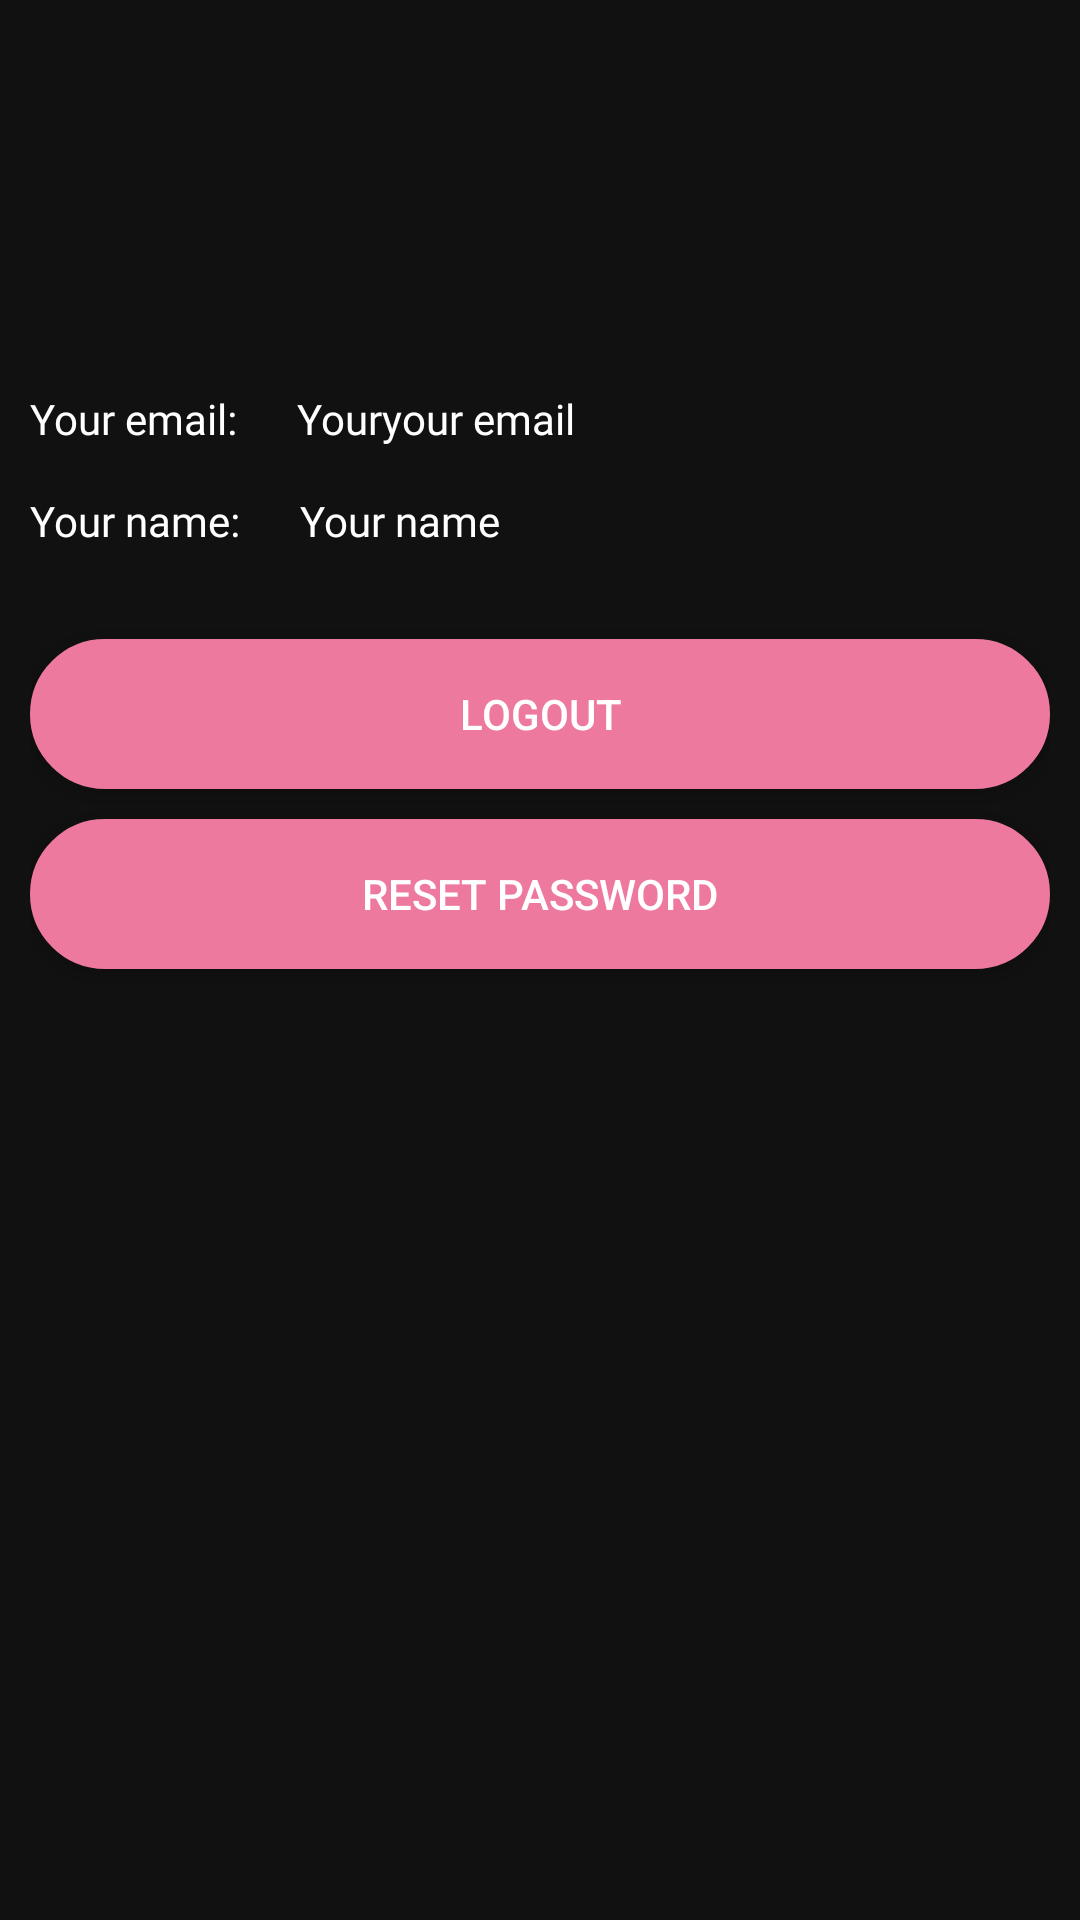

Reconstruct the res/layout file that produces this screen, plus the resources it refers to.
<!-- AndroidManifest.xml: application theme myStyle -->
<!-- res/layout/fragment_setting.xml -->
<?xml version="1.0" encoding="utf-8"?>
<LinearLayout xmlns:android="http://schemas.android.com/apk/res/android"
    xmlns:tools="http://schemas.android.com/tools"
    android:layout_width="match_parent"
    android:layout_height="match_parent"
    android:orientation="vertical"
    android:padding="10dp"
    tools:context=".view.fragment.SettingFragment">


    <LinearLayout
        android:layout_width="match_parent"
        android:layout_height="wrap_content"
        android:layout_marginTop="120dp"
        android:orientation="horizontal">

        <TextView
            android:layout_width="wrap_content"
            android:layout_height="wrap_content"
            android:fontFamily="@font/arial_bold"
            android:text="Your email:" />

        <TextView
            android:id="@+id/tv_email"
            android:layout_width="wrap_content"
            android:layout_height="wrap_content"
            android:layout_marginLeft="20dp"
            android:fontFamily="@font/cochin"
            android:text="Youryour email" />
    </LinearLayout>


    <LinearLayout
        android:layout_width="match_parent"
        android:layout_height="wrap_content"
        android:layout_marginTop="15dp"
        android:orientation="horizontal">

        <TextView

            android:layout_width="wrap_content"
            android:layout_height="wrap_content"
            android:fontFamily="@font/arial_bold"
            android:text="Your name:" />

        <TextView
            android:id="@+id/tv_name"
            android:layout_width="wrap_content"
            android:layout_height="wrap_content"
            android:layout_marginLeft="20dp"
            android:fontFamily="@font/cochin"
            android:text="Your name" />
    </LinearLayout>




    <Button
        android:id="@+id/btn_logout"
        android:layout_width="match_parent"
        android:layout_height="wrap_content"
        android:layout_gravity="center"
        android:layout_marginTop="30dp"
        android:background="@drawable/button_circle"
        android:text="Logout" />

    <Button
        android:id="@+id/btn_reset"
        android:layout_width="match_parent"
        android:layout_height="wrap_content"
        android:layout_marginTop="10dp"
        android:background="@drawable/button_circle"
        android:text="Reset password" />


</LinearLayout>
<!-- resources referenced by this layout -->
<resources>
  <!-- drawable button_circle (drawable) -->
  <?xml version="1.0" encoding="utf-8"?>
  <selector xmlns:android="http://schemas.android.com/apk/res/android">
      <item
          android:state_selected="false"
          android:state_pressed="false"
          android:drawable="@drawable/btn_default" />
  
      <item android:state_pressed="true"
          android:drawable="@drawable/btn_click" />
  
  
  </selector>
  <style name="myStyle" parent="Theme.AppCompat.Light.NoActionBar">
          
          <item name="colorPrimary">@color/purple_500</item>
          <item name="colorPrimaryVariant">@color/background_1</item>
          <item name="colorOnPrimary">@color/white</item>
          <item name="android:textColor">@color/white</item>
          <item name="android:background">@color/background_1</item>
  
          
          <item name="colorSecondary">@color/purple_500</item>
          <item name="colorSecondaryVariant">@color/background_3</item>
          <item name="colorOnSecondary">@color/white</item>
          <item name="android:navigationBarColor" tools:targetApi="l">@color/background_0</item>
          
          <item name="android:statusBarColor" tools:targetApi="l">?attr/colorPrimaryVariant</item>
          
      </style>
  <!-- drawable btn_default (drawable) -->
  <?xml version="1.0" encoding="utf-8"?>
  <shape xmlns:android="http://schemas.android.com/apk/res/android">
  
      <corners android:radius="30dp" />
      <solid
  
          android:color="@color/purple_700" />
  
  
      <stroke
          android:width="2dp"
          android:color="@color/purple_700" />
  
      <size
          android:width="200dp"
          android:height="50dp" />
  
  
  </shape>
  <!-- drawable btn_click (drawable) -->
  <?xml version="1.0" encoding="utf-8"?>
  <shape xmlns:android="http://schemas.android.com/apk/res/android"
    >
  
      <corners
          android:radius="30dp" />
  
      <solid
  
          android:color="@color/purple_500" />
  
      <stroke
          android:color="@color/purple_500"
          android:width="2dp" />
  
      <size
          android:width="200dp"
          android:height="50dp" />
  
  
  
  </shape>
  <color name="purple_500">#ED88A9</color>
  <color name="background_1">#111111</color>
  <color name="white">#FFFFFFFF</color>
  <color name="background_3">#333333</color>
  <color name="background_0">#000000</color>
  <color name="purple_700">#EE799F</color>
</resources>
